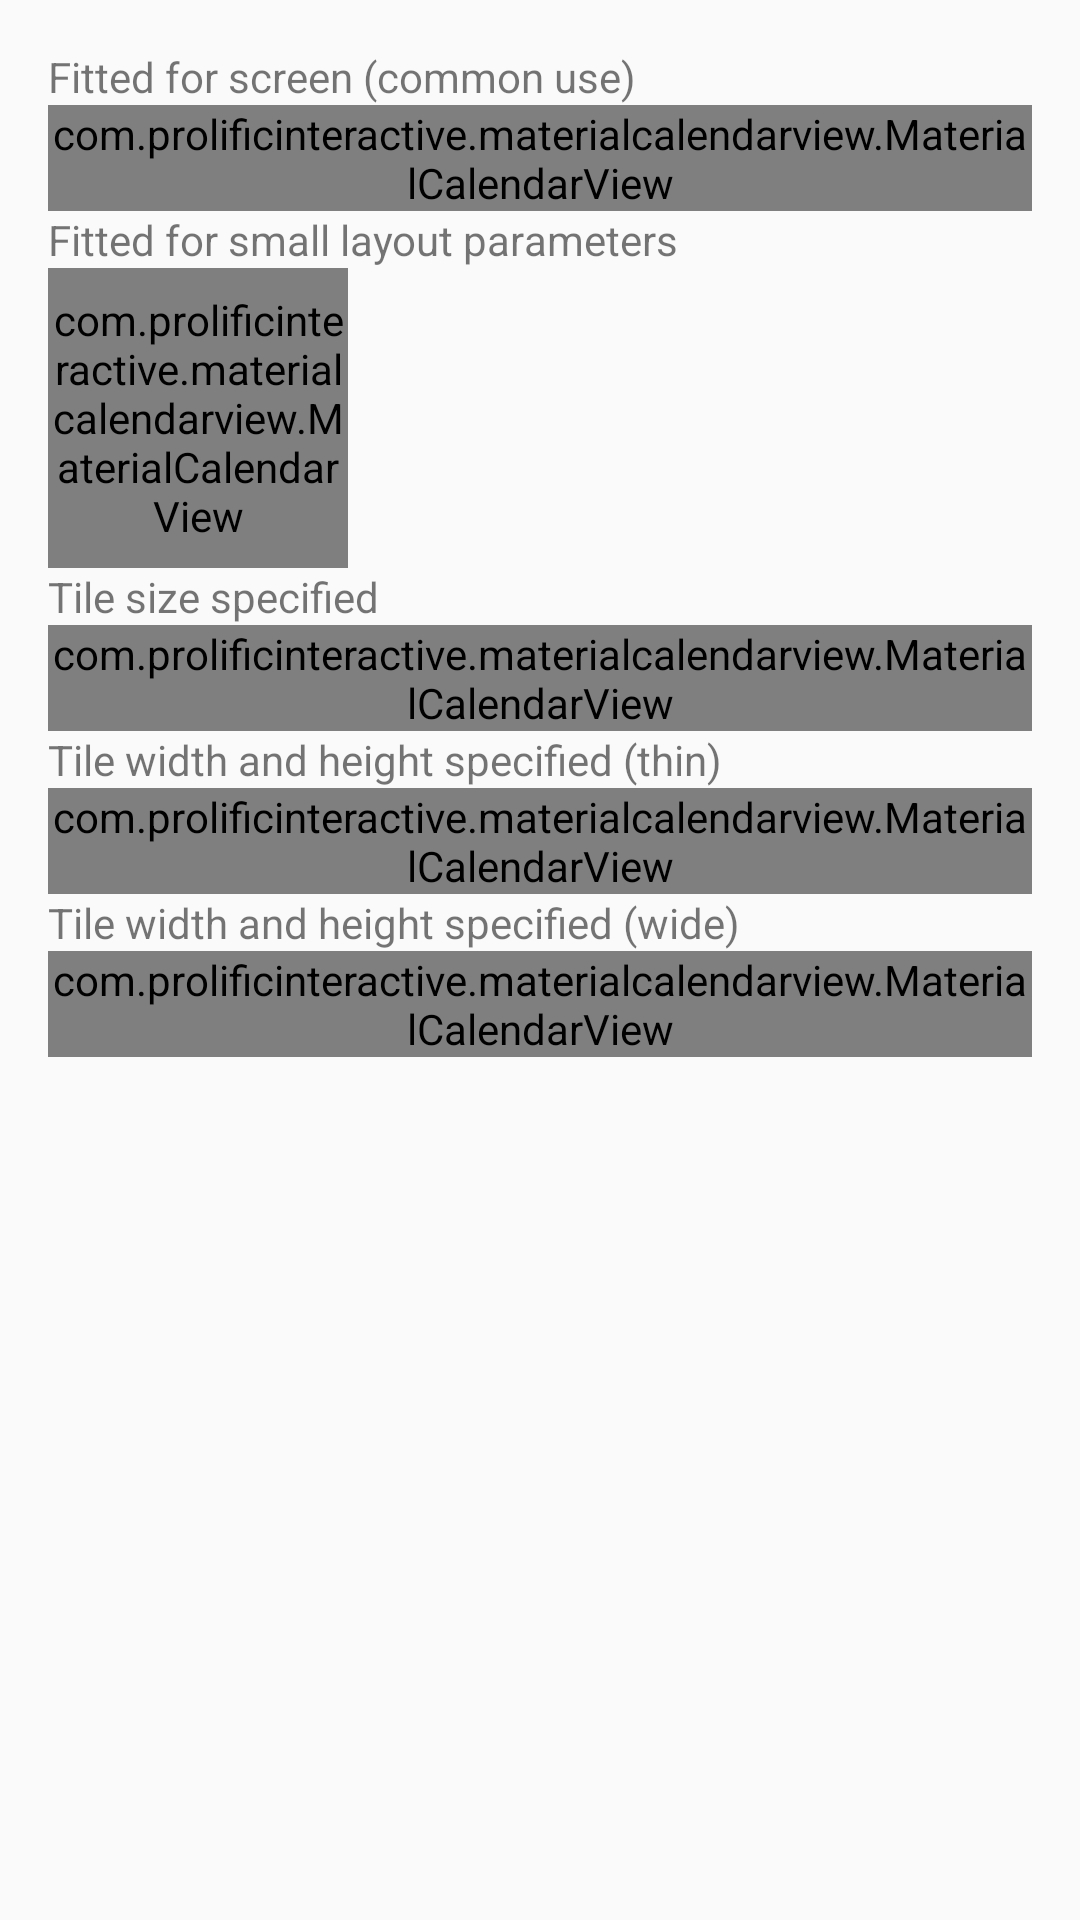

This screen was rendered from an Android layout file. Write that file and the resources it references.
<!-- AndroidManifest.xml: application theme AppTheme -->
<!-- res/layout/activity_multiple_size.xml -->
<?xml version="1.0" encoding="utf-8"?>
<ScrollView xmlns:android="http://schemas.android.com/apk/res/android"
            xmlns:app="http://schemas.android.com/apk/res-auto"
            xmlns:tools="http://schemas.android.com/tools"
            android:orientation="vertical"
            android:layout_width="match_parent"
            android:layout_height="match_parent"
            android:paddingLeft="@dimen/activity_horizontal_margin"
            android:paddingRight="@dimen/activity_horizontal_margin"
            android:paddingTop="@dimen/activity_vertical_margin"
            android:paddingBottom="@dimen/activity_vertical_margin"
    >

    <LinearLayout
        android:orientation="vertical"
        android:layout_width="match_parent"
        android:layout_height="wrap_content"
        >
        <TextView
            android:id="@+id/textNormalView"
            android:layout_width="wrap_content"
            android:layout_height="wrap_content"
            android:text="@string/label_normal"
            />

        <com.prolificinteractive.materialcalendarview.MaterialCalendarView
            android:id="@+id/normalView"
            android:layout_width="match_parent"
            android:layout_height="wrap_content"
            />

        <TextView
            android:id="@+id/textSmallView"
            android:layout_width="wrap_content"
            android:layout_height="wrap_content"
            android:text="@string/label_small"
            />

        <com.prolificinteractive.materialcalendarview.MaterialCalendarView
            android:id="@+id/smallView"
            android:layout_width="@dimen/calendar_size_small"
            android:layout_height="@dimen/calendar_size_small"
            />

        <TextView
            android:id="@+id/textMediumView"
            android:layout_width="wrap_content"
            android:layout_height="wrap_content"
            android:text="@string/label_medium"
            />

        <com.prolificinteractive.materialcalendarview.MaterialCalendarView
            android:id="@+id/mediumView"
            android:layout_width="match_parent"
            android:layout_height="wrap_content"
            app:mcv_tileSize="@dimen/tile_size_medium"
            />

        <TextView
            android:id="@+id/textThinView"
            android:layout_width="wrap_content"
            android:layout_height="wrap_content"
            android:text="@string/label_thin"
            />

        <com.prolificinteractive.materialcalendarview.MaterialCalendarView
            android:id="@+id/thinView"
            android:layout_width="match_parent"
            android:layout_height="wrap_content"
            app:mcv_tileWidth="@dimen/tile_size_small"
            app:mcv_tileHeight="@dimen/tile_size_medium"
            />

        <TextView
            android:id="@+id/textWideView"
            android:layout_width="wrap_content"
            android:layout_height="wrap_content"
            android:text="@string/label_wide"/>

        <com.prolificinteractive.materialcalendarview.MaterialCalendarView
            android:id="@+id/wideView"
            android:layout_width="match_parent"
            android:layout_height="wrap_content"
            app:mcv_tileWidth="@dimen/tile_size_medium"
            app:mcv_tileHeight="@dimen/tile_size_small"
            />
    </LinearLayout>

</ScrollView>
<!-- resources referenced by this layout -->
<resources>
  <dimen name="activity_horizontal_margin">16dp</dimen>
  <dimen name="activity_vertical_margin">16dp</dimen>
  <dimen name="calendar_size_small">100dp</dimen>
  <dimen name="tile_size_medium">32dp</dimen>
  <dimen name="tile_size_small">16dp</dimen>
  <string name="label_medium">Tile size specified</string>
  <string name="label_normal">Fitted for screen (common use)</string>
  <string name="label_small">Fitted for small layout parameters</string>
  <string name="label_thin">Tile width and height specified (thin)</string>
  <string name="label_wide">Tile width and height specified (wide)</string>
  <style name="AppTheme" parent="Theme.AppCompat.Light.NoActionBar">
          
          <item name="colorPrimary">@color/colorPrimary</item>
          <item name="colorPrimaryDark">@color/colorPrimaryDark</item>
          <item name="colorAccent">@color/colorAccent</item>
      </style>
  <color name="colorPrimary">#3F51B5</color>
  <color name="colorPrimaryDark">#303F9F</color>
  <color name="colorAccent">#FF4081</color>
</resources>
